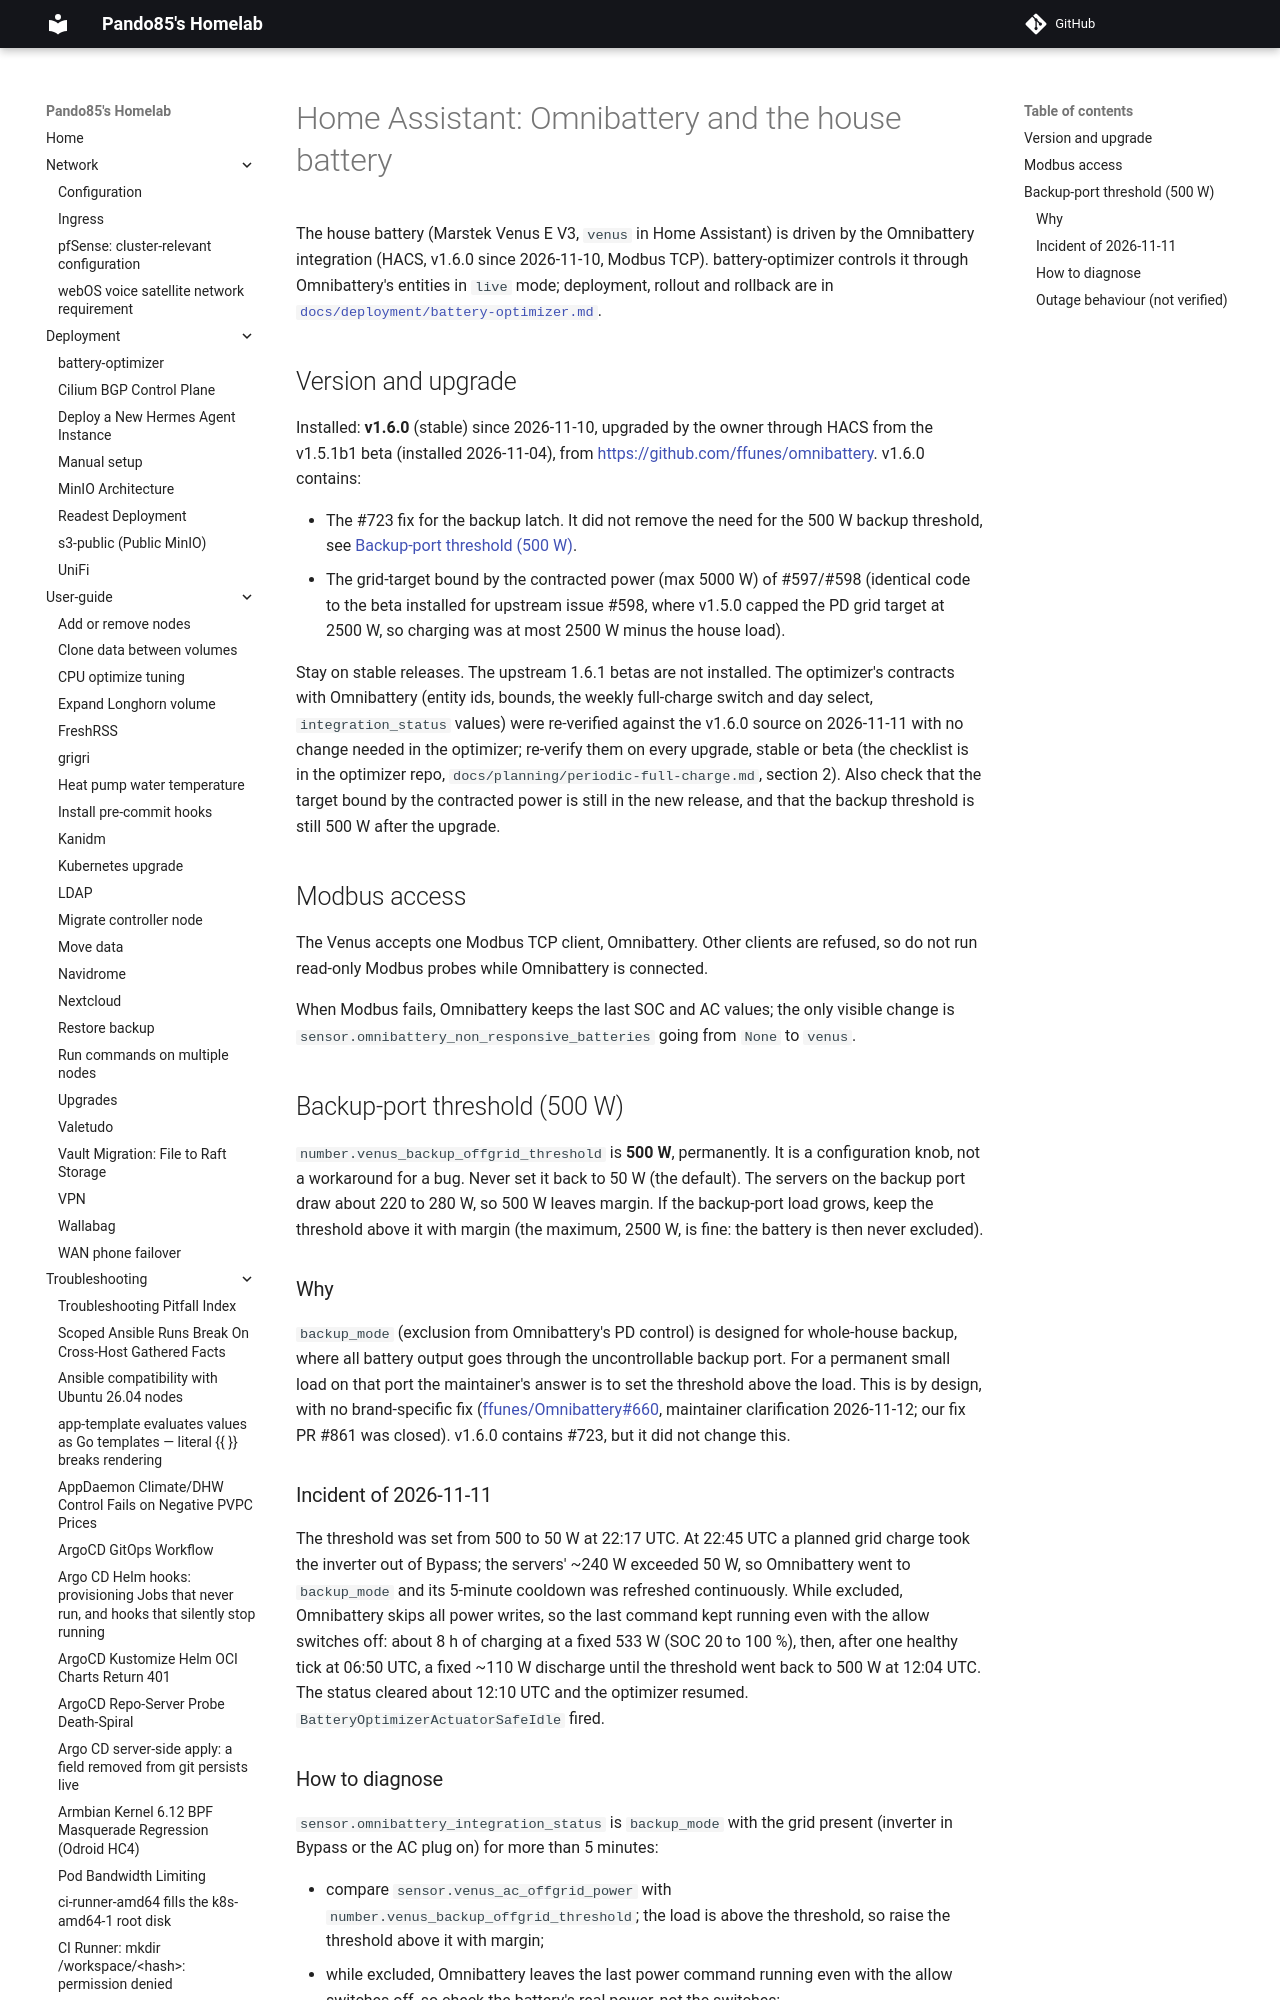

repository: pando85/homelab · page: troubleshooting/home-assistant-omnibattery/index.html · generator: mkdocs

# Home Assistant: Omnibattery and the house battery

The house battery (Marstek Venus E V3, `venus` in Home Assistant) is driven by the Omnibattery
integration (HACS, v1.6.0 since 2026-11-10, Modbus TCP). battery-optimizer controls it through
Omnibattery's entities in `live` mode; deployment, rollout and rollback are in
[`docs/deployment/battery-optimizer.md`](../deployment/battery-optimizer.md#live-battery-control).
